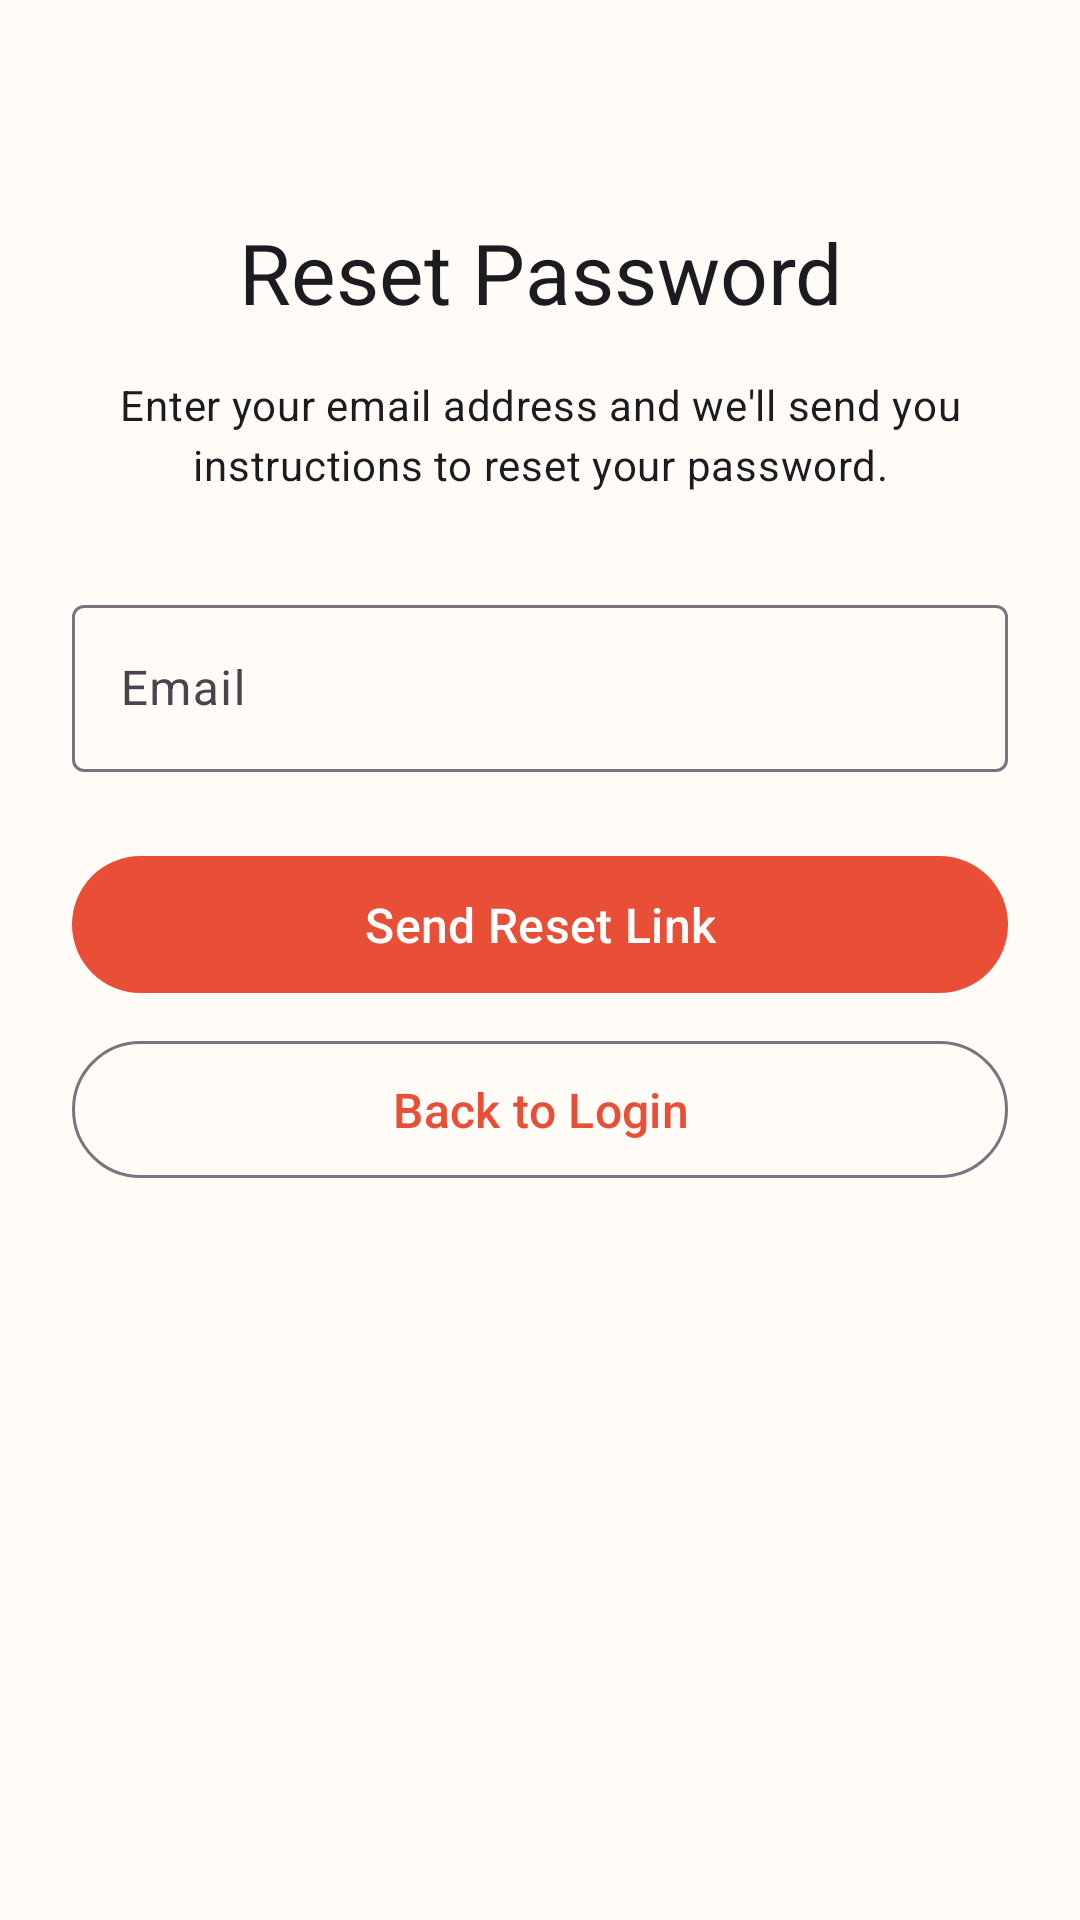

This screen was rendered from an Android layout file. Write that file and the resources it references.
<!-- AndroidManifest.xml: application theme Theme.MealMate -->
<!-- res/layout/fragment_reset_password.xml -->
<?xml version="1.0" encoding="utf-8"?>
<ScrollView xmlns:android="http://schemas.android.com/apk/res/android"
    xmlns:app="http://schemas.android.com/apk/res-auto"
    android:layout_width="match_parent"
    android:layout_height="match_parent"
    android:fillViewport="true">

    <androidx.constraintlayout.widget.ConstraintLayout
        android:layout_width="match_parent"
        android:layout_height="wrap_content"
        android:padding="24dp">

        <com.google.android.material.textview.MaterialTextView
            android:id="@+id/title_text"
            android:layout_width="wrap_content"
            android:layout_height="wrap_content"
            android:layout_marginTop="48dp"
            android:text="Reset Password"
            android:textAppearance="@style/TextAppearance.Material3.HeadlineMedium"
            app:layout_constraintEnd_toEndOf="parent"
            app:layout_constraintStart_toStartOf="parent"
            app:layout_constraintTop_toTopOf="parent" />

        <com.google.android.material.textview.MaterialTextView
            android:id="@+id/description_text"
            android:layout_width="match_parent"
            android:layout_height="wrap_content"
            android:layout_marginTop="16dp"
            android:gravity="center"
            android:text="Enter your email address and we'll send you instructions to reset your password."
            android:textAppearance="@style/TextAppearance.Material3.BodyMedium"
            app:layout_constraintTop_toBottomOf="@id/title_text" />

        <com.google.android.material.textfield.TextInputLayout
            android:id="@+id/email_layout"
            style="@style/Widget.Material3.TextInputLayout.OutlinedBox"
            android:layout_width="match_parent"
            android:layout_height="wrap_content"
            android:layout_marginTop="32dp"
            android:hint="Email"
            app:layout_constraintTop_toBottomOf="@id/description_text">

            <com.google.android.material.textfield.TextInputEditText
                android:id="@+id/email_input"
                android:layout_width="match_parent"
                android:layout_height="wrap_content"
                android:inputType="textEmailAddress" />
        </com.google.android.material.textfield.TextInputLayout>

        <com.google.android.material.button.MaterialButton
            android:id="@+id/reset_button"
            android:layout_width="match_parent"
            android:layout_height="wrap_content"
            android:layout_marginTop="24dp"
            android:padding="12dp"
            android:text="Send Reset Link"
            android:textSize="16sp"
            app:layout_constraintTop_toBottomOf="@id/email_layout" />

        <com.google.android.material.button.MaterialButton
            android:id="@+id/back_button"
            style="@style/Widget.Material3.Button.OutlinedButton"
            android:layout_width="match_parent"
            android:layout_height="wrap_content"
            android:layout_marginTop="8dp"
            android:padding="12dp"
            android:text="Back to Login"
            android:textSize="16sp"
            app:layout_constraintTop_toBottomOf="@id/reset_button" />

        <com.google.android.material.progressindicator.CircularProgressIndicator
            android:id="@+id/progress_indicator"
            android:layout_width="wrap_content"
            android:layout_height="wrap_content"
            android:indeterminate="true"
            android:visibility="gone"
            app:layout_constraintBottom_toBottomOf="parent"
            app:layout_constraintEnd_toEndOf="parent"
            app:layout_constraintStart_toStartOf="parent"
            app:layout_constraintTop_toTopOf="parent" />

    </androidx.constraintlayout.widget.ConstraintLayout>
</ScrollView>
<!-- resources referenced by this layout -->
<resources>
  <style name="Theme.MealMate" parent="Base.Theme.MealMate" />
  <color name="primary">#E94F37</color>
  <color name="primary_dark">#B83D2A</color>
  <color name="primary_container">#FFDBD5</color>
  <color name="on_primary_container">#3E0800</color>
  <color name="on_primary">#FFFFFF</color>
  <color name="secondary">#5E7340</color>
  <color name="secondary_dark">#435330</color>
  <color name="secondary_container">#DFE6CD</color>
  <color name="on_secondary_container">#1C2311</color>
  <color name="on_secondary">#FFFFFF</color>
  <color name="tertiary">#DFA06E</color>
  <color name="tertiary_container">#FFE2C7</color>
  <color name="on_tertiary">#402C1B</color>
  <color name="on_tertiary_container">#231707</color>
  <color name="background">#FFFBF7</color>
  <color name="surface">#FFFBF7</color>
  <color name="surface_container">#F3EDE9</color>
  <color name="on_surface">#1C1B19</color>
  <color name="on_surface_variant">#49454E</color>
  <color name="on_background">#1C1B19</color>
  <color name="error">#B3261E</color>
  <color name="error_container">#F9DEDC</color>
  <color name="on_error">#FFFFFF</color>
  <color name="on_error_container">#410E0B</color>
  <color name="outline">#79747E</color>
  <color name="outline_variant">#CAC4D0</color>
  <style name="Widget.MealMate.Card" parent="Widget.Material3.CardView.Elevated">
          <item name="cardElevation">2dp</item>
          <item name="cardCornerRadius">16dp</item>
          <item name="rippleColor">@color/state_layer_pressed</item>
      </style>
  <style name="Widget.MealMate.TextInputLayout" parent="Widget.Material3.TextInputLayout.OutlinedBox">
          <item name="boxStrokeColor">@color/primary</item>
          <item name="hintTextColor">@color/primary</item>
      </style>
  <style name="Widget.MealMate.Snackbar" parent="Widget.Material3.Snackbar">
          <item name="backgroundTint">@color/primary</item>
          <item name="android:textColor">@color/white</item>
      </style>
  <style name="Widget.MealMate.Button.TextButton.Snackbar" parent="Widget.Material3.Button.TextButton.Snackbar">
          <item name="android:textColor">@color/primary</item>
          <item name="rippleColor">@color/state_layer_pressed</item>
      </style>
  <style name="Widget.MealMate.Chip" parent="Widget.Material3.Chip.Filter">
          <item name="chipBackgroundColor">@color/primary</item>
          <item name="android:textColor">@color/white</item>
          <item name="rippleColor">@color/state_layer_pressed</item>
          <item name="chipStrokeWidth">0dp</item>
      </style>
  <style name="Widget.MealMate.SearchView" parent="Widget.Material3.SearchView">
          <item name="queryBackground">@color/surface_container</item>
          <item name="submitBackground">@color/surface_container</item>
      </style>
  <style name="Widget.MealMate.BottomNavigation" parent="Widget.Material3.BottomNavigationView">
          <item name="materialThemeOverlay">@style/ThemeOverlay.MealMate.BottomNavigation</item>
      </style>
  <color name="state_layer_pressed">#29FFFFFF</color>
  <style name="ThemeOverlay.MealMate.Toolbar" parent="">
          <item name="colorPrimary">?attr/colorOnSurface</item>
          <item name="colorOnPrimary">?attr/colorSurface</item>
      </style>
  <style name="TextAppearance.MealMate.Toolbar" parent="TextAppearance.Material3.TitleLarge">
          <item name="android:textColor">?attr/colorOnSurface</item>
      </style>
  <color name="white">#FFFFFF</color>
  <style name="ThemeOverlay.MealMate.BottomNavigation" parent="">
          <item name="colorSurface">@color/surface</item>
          <item name="colorPrimary">@color/primary</item>
          <item name="colorOnSurface">@color/on_surface</item>
          <item name="colorOnSurfaceVariant">@color/on_surface_variant</item>
      </style>
</resources>
